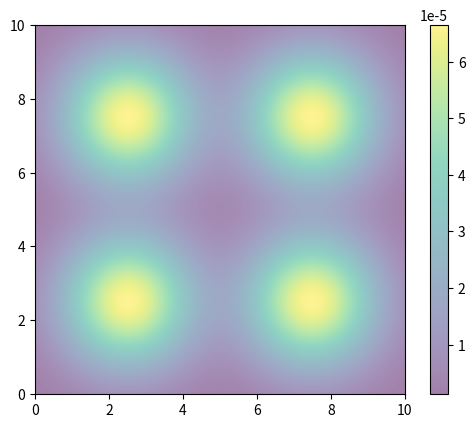

The matplotlib source for this figure:
import numpy as np
import matplotlib.pyplot as plt

# [redacted]

def pdfunction(x_mesh, y_mesh, type=3, sigma_x=5, sigma_y=5):
    x_min = np.min(x_mesh)
    x_max = np.max(x_mesh)

    x_center = (x_max - x_min) / 2 + x_min

    y_min = np.min(y_mesh)
    y_max = np.max(y_mesh)

    y_center = (y_max - y_min) / 2 + y_min

    if type == 1:
        return original_gaussian(x_mesh, y_mesh)
    elif type == 2:
        return gaussian_2d(x_mesh, y_mesh, x_center, y_center, sigma_x, sigma_y)
    elif type == 3:
        return gaussian_2d_2(x_mesh, y_mesh, x_center, y_center, sigma_x, sigma_y)
    elif type == 4:
        return triple_gaussian(x_mesh, y_mesh, x_center, y_center, sigma_x, sigma_y)
    elif type == 5:
        return two_different_sized_peaks(x_mesh, y_mesh, x_center, y_center, sigma_x, sigma_y)
    elif type == 6:
        return trippel_gaussian_with_diff_speed(x_mesh, y_mesh, x_center, y_center, sigma_x, sigma_y)
    elif type == 7:
        return trippel_gaussian_diff_sigma(x_mesh, y_mesh, x_center, y_center, sigma_x, sigma_y)
    elif type == 8:
        return gaussian_2d_2_diff_sigma(x_mesh, y_mesh, x_center, y_center, sigma_x, sigma_y)
    elif type == 9:
        return quadrant_gaussian(x_mesh, y_mesh, x_center, y_center, sigma_x, sigma_y)
    elif type == 10:
        return quadrant_gaussian_diff_height(x_mesh, y_mesh, x_center, y_center, sigma_x, sigma_y)
    elif type == 11:
        return quadrant_gaussian_diff_sigma(x_mesh, y_mesh, x_center, y_center, sigma_x, sigma_y)


def gaussian_2d_2(x_mesh, y_mesh, x0, y0, xsig, ysig):
    xsig_top = xsig
    ysig_top = ysig
    x0_bottom = x0 * 1.5
    y0_bottom = y0 * 0.5

    x0 *= 0.5
    y0 *= 1.5

    xsig_bottom = xsig
    ysig_bottom = ysig

    top_quadrant = np.exp(-8 * (((x_mesh - x0) / xsig_top) ** 2 + ((y_mesh - y0) / ysig_top) ** 2))
    bottom_quadrant = (np.exp(-8 * (((x_mesh - x0_bottom) / xsig_bottom) ** 2
                                    + ((y_mesh - y0_bottom) / ysig_bottom) ** 2)))

    z_mesh = top_quadrant + bottom_quadrant
    z_mesh /= z_mesh.sum()  # normalize z so the total is equal to 1
    return z_mesh

def gaussian_2d_2_diff_sigma(x_mesh, y_mesh, x0, y0, xsig, ysig):
    xsig_top = xsig*1.7
    ysig_top = ysig*1.7
    x0_bottom = x0 * 1.5
    y0_bottom = y0 * 0.5

    x0 *= 0.5
    y0 *= 1.5

    xsig_bottom = xsig*0.7
    ysig_bottom = ysig*0.7

    top_quadrant = np.exp(-8 * (((x_mesh - x0) / xsig_top) ** 2 + ((y_mesh - y0) / ysig_top) ** 2))
    bottom_quadrant = (np.exp(-8 * (((x_mesh - x0_bottom) / xsig_bottom) ** 2
                                    + ((y_mesh - y0_bottom) / ysig_bottom) ** 2)))

    z_mesh = top_quadrant + bottom_quadrant
    z_mesh /= z_mesh.sum()  # normalize z so the total is equal to 1
    return z_mesh

def gaussian_2d(x, y, x0, y0, xsig, ysig):
    xsig = 5
    ysig = 5
    z_mesh = np.exp(-10 * (((x - x0) / xsig) ** 2 + ((y - y0) / ysig) ** 2))
    z_mesh /= z_mesh.sum()  # normalize z so the total is equal to 1
    return z_mesh


def original_gaussian(x_mesh, y_mesh):
    xsig = 5.0
    ysig = 5.0

    x0 = 5.0
    y0 = 5.0

    xsig_top = 0.5 * xsig
    ysig_top = 1.5 * ysig
    x0 *= 0.5
    y0 *= 1.5
    x0_bottom = x0 * 1.5
    y0_bottom = y0 * 0.5
    xsig_bottom = 1.5 * xsig
    ysig_bottom = 0.5 * ysig

    top_quadrant = np.exp(-8 * (((x_mesh - x0) / xsig_top) ** 2 + ((y_mesh - y0) / ysig_top) ** 2))
    bottom_quadrant = (np.exp(-8 * (((x_mesh - x0_bottom) / xsig_bottom) ** 2
                                    + ((y_mesh - y0_bottom) / ysig_bottom) ** 2)))

    z_mesh = top_quadrant + bottom_quadrant
    z_mesh /= z_mesh.sum()  # normalize z so the total is equal to 1
    return z_mesh


def triple_gaussian(x_mesh, y_mesh, x_center, y_center, xsig, ysig):
    center_x_1 = x_center * 0.5
    center_y_1 = y_center * 1.5

    center_x_2 = x_center * 1.5
    center_y_2 = y_center * 1.5

    center_x_3 = x_center
    center_y_3 = y_center * 0.5

    first_quadrant = np.exp(-8 * (((x_mesh - center_x_1) / xsig) ** 2 + ((y_mesh - center_y_1) / ysig) ** 2))
    second_quadrant = np.exp(-8 * (((x_mesh - center_x_2) / xsig) ** 2 + ((y_mesh - center_y_2) / ysig) ** 2))
    third_quadrant = np.exp(-8 * (((x_mesh - center_x_3) / xsig) ** 2 + ((y_mesh - center_y_3) / ysig) ** 2))

    z_mesh = first_quadrant + second_quadrant + third_quadrant
    z_mesh /= z_mesh.sum()  # normalize z so the total is equal to 1
    return z_mesh

def two_different_sized_peaks(x_mesh, y_mesh, x_center, y_center, xsig, ysig):
    center_x_1 = x_center * 0.5
    center_y_1 = y_center * 1.5

    center_x_2 = x_center * 1.5
    center_y_2 = y_center * 0.5

    first_quadrant = 2*np.exp(-8 * (((x_mesh - center_x_1) / xsig) ** 2 + ((y_mesh - center_y_1) / ysig) ** 2))
    second_quadrant = np.exp(-8 * (((x_mesh - center_x_2) / xsig) ** 2 + ((y_mesh - center_y_2) / ysig) ** 2))

    z_mesh = first_quadrant + second_quadrant
    z_mesh /= z_mesh.sum()  # normalize z so the total is equal to 1
    return z_mesh

def trippel_gaussian_with_diff_speed(x_mesh, y_mesh, x_center, y_center, xsig, ysig):
    center_x_1 = x_center * 0.5
    center_y_1 = y_center * 1.5

    center_x_2 = x_center * 1.5
    center_y_2 = y_center * 1.5

    center_x_3 = x_center
    center_y_3 = y_center * 0.5

    first_quadrant = 2.5 * np.exp(-8 * (((x_mesh - center_x_1) / xsig) ** 2 + ((y_mesh - center_y_1) / ysig) ** 2))
    second_quadrant = 1 * np.exp(-8 * (((x_mesh - center_x_2) / xsig) ** 2 + ((y_mesh - center_y_2) / ysig) ** 2))
    third_quadrant = 1.75 * np.exp(-8 * (((x_mesh - center_x_3) / xsig) ** 2 + ((y_mesh - center_y_3) / ysig) ** 2))

    z_mesh = first_quadrant + second_quadrant + third_quadrant
    z_mesh /= z_mesh.sum()  # normalize z so the total is equal to 1
    return z_mesh

def trippel_gaussian_diff_sigma(x_mesh, y_mesh, x_center, y_center, xsig, ysig):
    center_x_1 = x_center * 0.5
    center_y_1 = y_center * 1.5

    center_x_2 = x_center * 1.5
    center_y_2 = y_center * 1.5

    center_x_3 = x_center
    center_y_3 = y_center * 0.5

    first_quadrant = np.exp(-8 * (((x_mesh - center_x_1) / xsig*3) ** 2 + ((y_mesh - center_y_1) / ysig*3) ** 2))
    second_quadrant = np.exp(-8 * (((x_mesh - center_x_2) / xsig*1.5) ** 2 + ((y_mesh - center_y_2) / ysig*1.5) ** 2))
    third_quadrant = np.exp(-8 * (((x_mesh - center_x_3) / xsig*0.8) ** 2 + ((y_mesh - center_y_3) / ysig*0.8) ** 2))

    z_mesh = first_quadrant + second_quadrant + third_quadrant
    z_mesh /= z_mesh.sum()  # normalize z so the total is equal to 1
    return z_mesh

def quadrant_gaussian(x_mesh, y_mesh, x_center, y_center, xsig, ysig):
    center_x_1 = x_center * 0.5
    center_y_1 = y_center * 1.5

    center_x_2 = x_center * 1.5
    center_y_2 = y_center * 1.5

    center_x_3 = x_center * 0.5
    center_y_3 = y_center * 0.5

    center_x_4 = x_center * 1.5
    center_y_4 = y_center * 0.5

    first_quadrant = np.exp(-8 * (((x_mesh - center_x_1) / xsig) ** 2 + ((y_mesh - center_y_1) / ysig) ** 2))
    second_quadrant = np.exp(-8 * (((x_mesh - center_x_2) / xsig) ** 2 + ((y_mesh - center_y_2) / ysig) ** 2))
    third_quadrant = np.exp(-8 * (((x_mesh - center_x_3) / xsig) ** 2 + ((y_mesh - center_y_3) / ysig) ** 2))
    fourth_quadrant = np.exp(-8 * (((x_mesh - center_x_4) / xsig) ** 2 + ((y_mesh - center_y_4) / ysig) ** 2))

    z_mesh = first_quadrant + second_quadrant + third_quadrant + fourth_quadrant
    z_mesh /= z_mesh.sum()  # normalize z so the total is equal to 1
    return z_mesh

def quadrant_gaussian_diff_height(x_mesh, y_mesh, x_center, y_center, xsig, ysig):
    center_x_1 = x_center * 0.5
    center_y_1 = y_center * 1.5

    center_x_2 = x_center * 1.5
    center_y_2 = y_center * 1.5

    center_x_3 = x_center * 0.5
    center_y_3 = y_center * 0.5

    center_x_4 = x_center * 1.5
    center_y_4 = y_center * 0.5

    first_quadrant = 2*np.exp(-8 * (((x_mesh - center_x_1) / xsig) ** 2 + ((y_mesh - center_y_1) / ysig) ** 2))
    second_quadrant = 1*np.exp(-8 * (((x_mesh - center_x_2) / xsig) ** 2 + ((y_mesh - center_y_2) / ysig) ** 2))
    third_quadrant = 0.8*np.exp(-8 * (((x_mesh - center_x_3) / xsig) ** 2 + ((y_mesh - center_y_3) / ysig) ** 2))
    fourth_quadrant = 1.75*np.exp(-8 * (((x_mesh - center_x_4) / xsig) ** 2 + ((y_mesh - center_y_4) / ysig) ** 2))

    z_mesh = first_quadrant + second_quadrant + third_quadrant + fourth_quadrant
    z_mesh /= z_mesh.sum()  # normalize z so the total is equal to 1
    return z_mesh

def quadrant_gaussian_diff_sigma(x_mesh, y_mesh, x_center, y_center, xsig, ysig):
    center_x_1 = x_center * 0.5
    center_y_1 = y_center * 1.5

    center_x_2 = x_center * 1.5
    center_y_2 = y_center * 1.5

    center_x_3 = x_center * 0.5
    center_y_3 = y_center * 0.5

    center_x_4 = x_center * 1.5
    center_y_4 = y_center * 0.5

    first_quadrant = np.exp(-8 * (((x_mesh - center_x_1) / xsig*1.3) ** 2 + ((y_mesh - center_y_1) / ysig*1.3) ** 2))
    second_quadrant = np.exp(-8 * (((x_mesh - center_x_2) / xsig*3) ** 2 + ((y_mesh - center_y_2) / ysig*3) ** 2))
    third_quadrant = np.exp(-8 * (((x_mesh - center_x_3) / xsig*1.7) ** 2 + ((y_mesh - center_y_3) / ysig*1.7) ** 2))
    fourth_quadrant = np.exp(-8 * (((x_mesh - center_x_4) / xsig*0.8) ** 2 + ((y_mesh - center_y_4) / ysig*0.8) ** 2))

    z_mesh = first_quadrant + second_quadrant + third_quadrant + fourth_quadrant
    z_mesh /= z_mesh.sum()  # normalize z so the total is equal to 1
    return z_mesh






plt.figure()

resolution_x = (10 * 20 + 1)
resolution_y = (10 * 20 + 1)
xx, yy = np.meshgrid(
    np.linspace(0, 10, resolution_x),
    np.linspace(0, 10, resolution_y),
    )
z = pdfunction(xx, yy, type = 9)

plt.imshow(z, origin='lower',
           extent=(0, 10, 0, 10),
           alpha=0.5)
plt.colorbar()
# plt.show()
